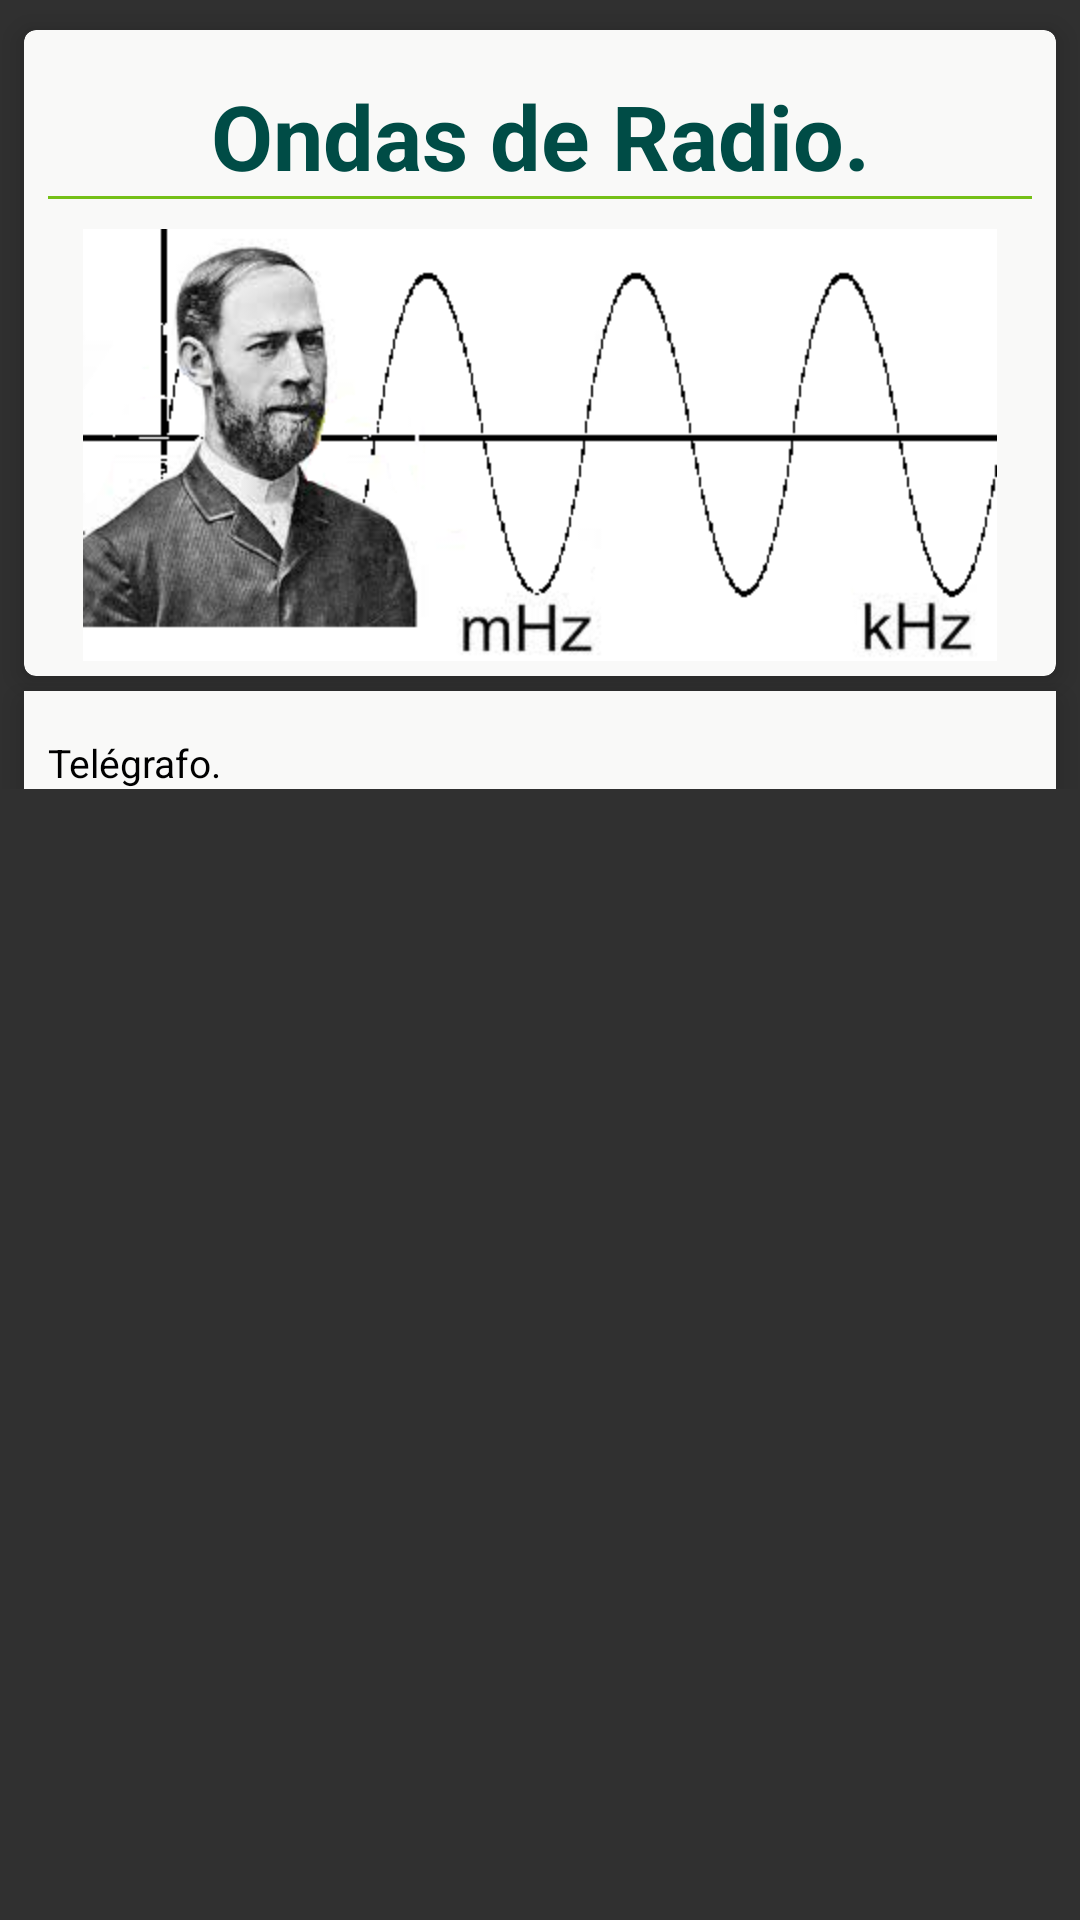

Android layout source for this screen:
<!-- AndroidManifest.xml: application theme AppTheme -->
<!-- res/layout/fragment_radio.xml -->
<?xml version="1.0" encoding="utf-8"?>
<LinearLayout xmlns:android="http://schemas.android.com/apk/res/android"
    xmlns:card_view="http://schemas.android.com/apk/res-auto"
    xmlns:tools="http://schemas.android.com/tools"
    android:layout_width="match_parent"
    android:layout_height="wrap_content"
    android:orientation="vertical">

    <LinearLayout
        android:layout_width="match_parent"
        android:layout_height="wrap_content"
        android:gravity="center_vertical|left"
        android:orientation="vertical">

        
        <android.support.v7.widget.CardView xmlns:card_view="http://schemas.android.com/apk/res-auto"
            android:id="@+id/card_view_raddio"
            android:layout_width="match_parent"
            android:layout_height="wrap_content"
            android:layout_marginLeft="8dp"
            android:layout_marginRight="8dp"
            android:layout_marginTop="10dp"
            android:gravity="center_vertical|left"
            android:orientation="vertical"
            card_view:cardBackgroundColor="#F9F9F8"
            card_view:cardCornerRadius="4dp"
            card_view:cardElevation="5dp"
            card_view:contentPaddingBottom="5dp"
            card_view:contentPaddingTop="5dp">

            <LinearLayout
                android:id="@+id/panel_especificos"
                android:layout_width="match_parent"
                android:layout_height="wrap_content"
                android:layout_marginLeft="8dp"
                android:layout_marginRight="8dp"
                android:layout_marginTop="10dp"
                android:gravity="center_vertical|left"
                android:orientation="vertical">


                <TextView
                    android:id="@+id/txtTitle"
                    style="@style/fragment_text"
                    android:layout_width="match_parent"
                    android:layout_height="wrap_content"
                    android:layout_centerInParent="true"
                    android:elevation="3dp"
                    android:gravity="center_horizontal"
                    android:text="@string/radio_title"
                    android:textColor="@color/dark_green"
                    android:textSize="30dp"
                    android:textStyle="bold" />

                <ImageView
                    android:layout_width="match_parent"
                    android:layout_height="1dp"
                    android:background="@color/light_green" />

                <View
                    android:layout_width="match_parent"
                    android:layout_height="10dp" />

                <ImageView
                    android:layout_width="wrap_content"
                    android:layout_height="wrap_content"
                    android:layout_gravity="center_horizontal|center_vertical"
                    android:src="@drawable/img_radio" />


            </LinearLayout>

        </android.support.v7.widget.CardView>

        
        <android.support.v7.widget.CardView xmlns:card_view="http://schemas.android.com/apk/res-auto"
            android:id="@+id/card_view_list"
            android:layout_width="match_parent"
            android:layout_height="fill_parent"
            android:layout_marginLeft="8dp"
            android:layout_marginRight="8dp"
            android:layout_marginTop="5dp"
            android:gravity="center_vertical|left"
            android:orientation="vertical"
            card_view:cardBackgroundColor="#F9F9F8"
            card_view:cardCornerRadius="0dp"
            card_view:cardElevation="5dp"

            card_view:contentPaddingTop="5dp">

            <LinearLayout
                android:id="@+id/panel_radio_list"
                android:layout_width="match_parent"
                android:layout_height="fill_parent"
                android:layout_marginLeft="8dp"
                android:layout_marginRight="8dp"
                android:layout_marginTop="10dp"
                android:orientation="vertical">

                <TextView
                    android:id="@+id/txtContent"
                    style="@style/fragment_text"
                    android:layout_width="match_parent"
                    android:layout_height="wrap_content"
                    android:elevation="3dp"
                    android:text="@string/telegraph_tittle" />
            </LinearLayout>

        </android.support.v7.widget.CardView>

    </LinearLayout>


</LinearLayout>
<!-- resources referenced by this layout -->
<resources>
  <color name="dark_green">#004C46</color>
  <color name="light_green">#75C017</color>
  <!-- drawable img_radio: png bitmap (drawable-hdpi, 41829 bytes) -->
  <string name="radio_title">Ondas de Radio.</string>
  <string name="telegraph_tittle">Telégrafo.</string>
  <style name="fragment_text">
          <item name="android:textColor">#000000</item>
          <item name="android:textSize">13sp</item>
      </style>
  <style name="AppTheme" parent="AppTheme.Base" />
  <style name="AppTheme.Base" parent="Theme.AppCompat">
          <item name="colorPrimary">@color/colorPrimary</item>
          <item name="colorPrimaryDark">@color/colorPrimaryDark</item>
          <item name="android:windowNoTitle">true</item>
          <item name="windowActionBar">false</item>
      </style>
  <color name="colorPrimary">@color/material_blue_grey_800</color>
  <color name="colorPrimaryDark">@color/material_blue_grey_900</color>
</resources>
